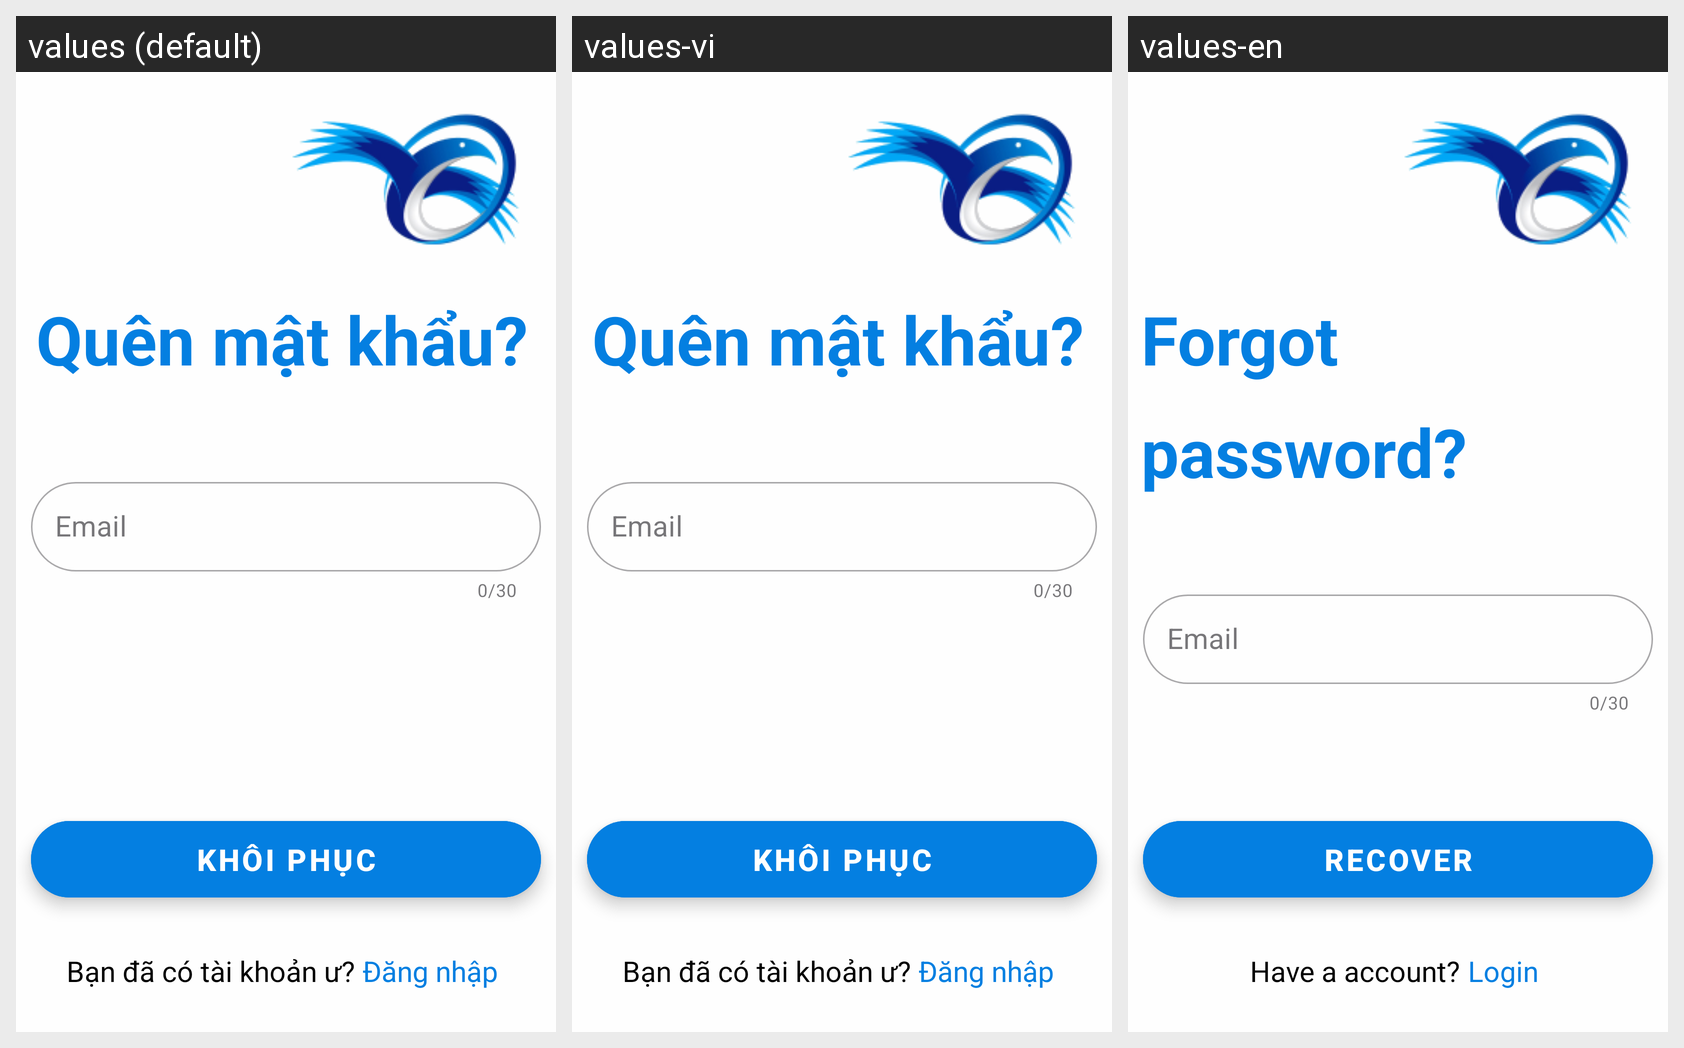

Translations of the strings shown on this Android screen, per locale in the grid:
Android screen res/layout/activity_forgotpassword.xml rendered under 3 locales, left to right: values (default), values-vi, values-en. Device: Nexus 5 (rendered at 1080×1920; each locale shown at half size, 540×960, under a caption strip naming it); theme Theme.Ltdd_App_mang_xa_hoi.
Strings drawn on this screen, with the default value and each locale's value (text and hints the layout hard-codes, and strings that could not be matched under every locale, appear in the picture but are not listed):

forgotpassword
  values: Quên mật khẩu?
  values-vi: Quên mật khẩu?
  values-en: Forgot password?

recover
  values: Khôi phục
  values-vi: Khôi phục
  values-en: Recover

haveaaccount
  values: Bạn đã có tài khoản ư?
  values-vi: Bạn đã có tài khoản ư?
  values-en: Have a account?

login
  values: Đăng nhập
  values-vi: Đăng nhập
  values-en: Login
